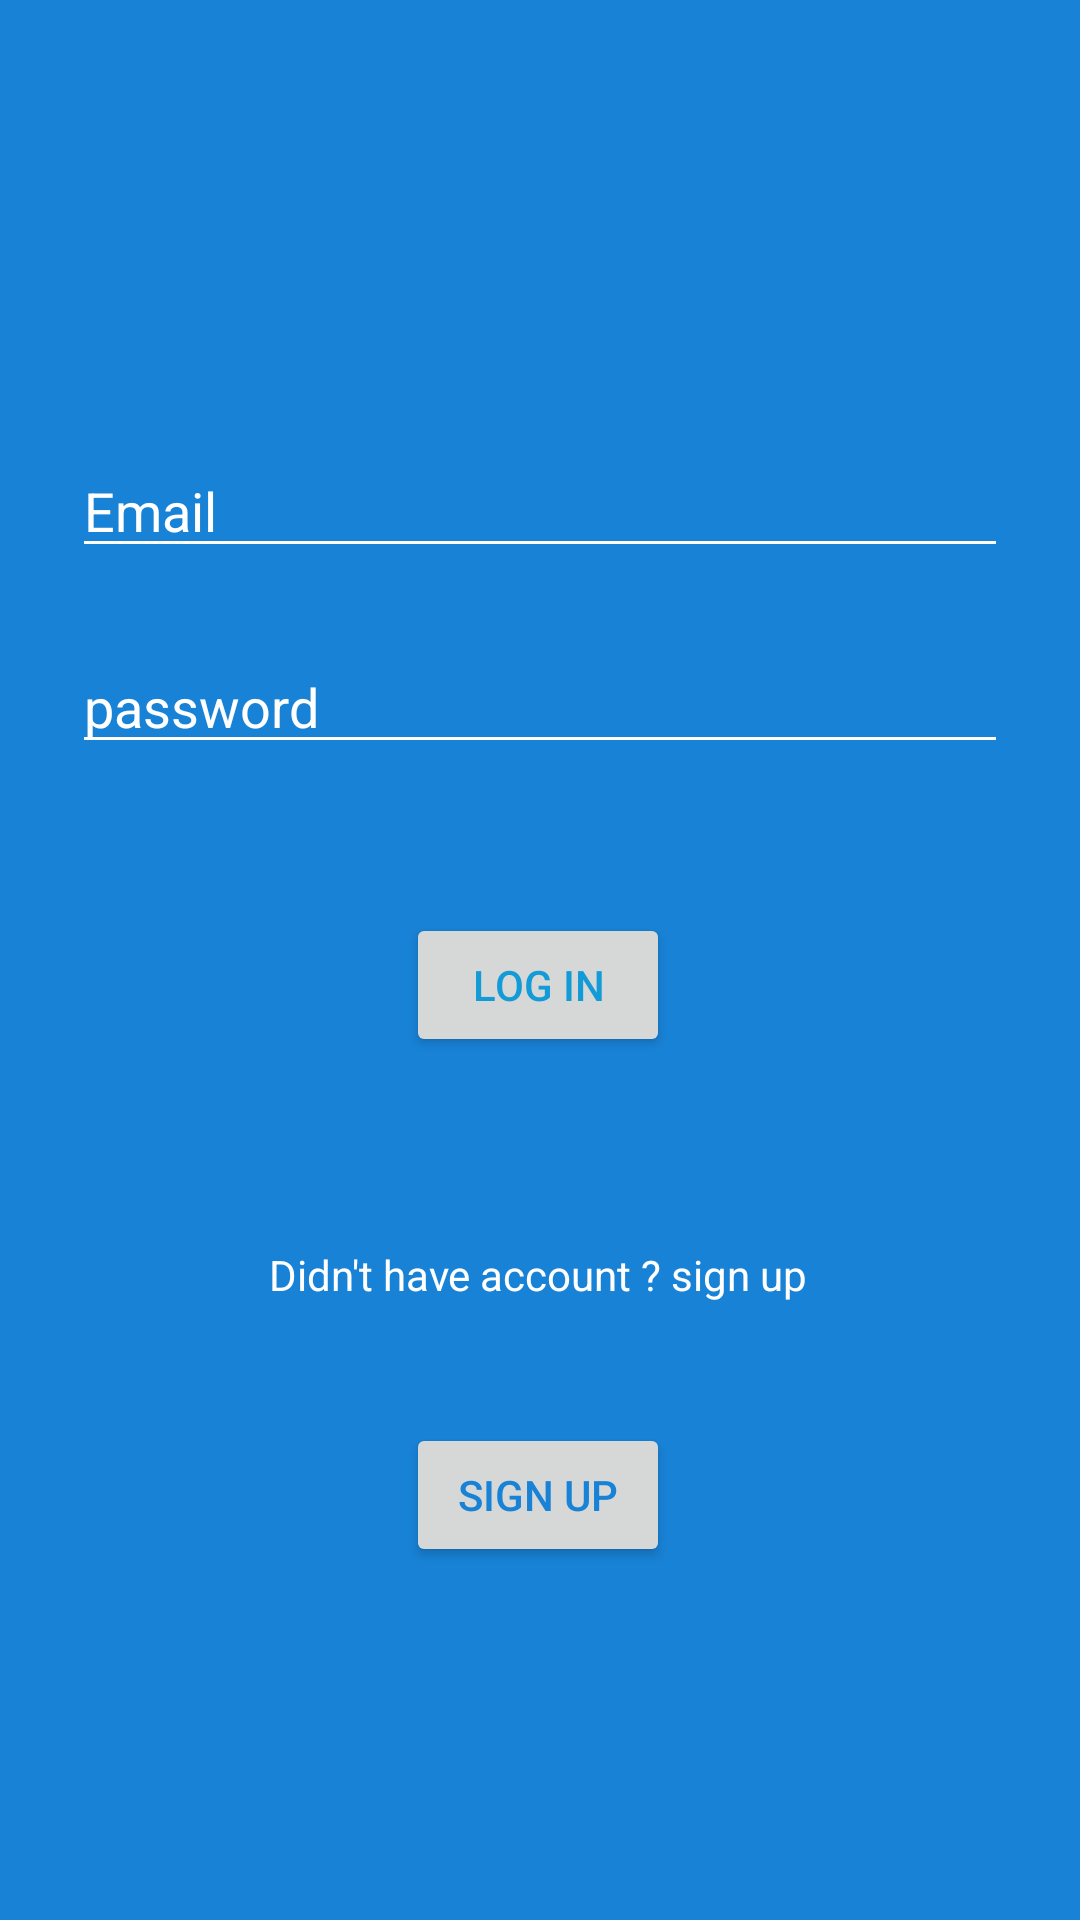

Android layout source for this screen:
<!-- AndroidManifest.xml: application theme AppTheme.NoActionBar -->
<!-- res/layout/activity_main.xml -->
<?xml version="1.0" encoding="utf-8"?>
<androidx.constraintlayout.widget.ConstraintLayout xmlns:android="http://schemas.android.com/apk/res/android"
    xmlns:app="http://schemas.android.com/apk/res-auto"
    xmlns:tools="http://schemas.android.com/tools"
    android:layout_width="match_parent"
    android:layout_height="match_parent"
    android:background="#1882D6"
    tools:context=".MainActivity">

    <EditText
        android:id="@+id/email"
        android:layout_width="0dp"
        android:layout_height="wrap_content"
        android:layout_marginStart="24dp"
        android:layout_marginTop="148dp"
        android:layout_marginEnd="24dp"
        android:backgroundTint="#ffffff"
        android:hint="Email"
        android:inputType="textEmailAddress"
        android:selectAllOnFocus="true"
        android:shadowColor="#FFFFFF"
        android:textColor="#FFFFFF"
        android:textColorHint="@android:color/background_light"
        app:layout_constraintEnd_toEndOf="parent"
        app:layout_constraintHorizontal_bias="1.0"
        app:layout_constraintStart_toStartOf="parent"
        app:layout_constraintTop_toTopOf="parent" />

    <EditText
        android:id="@+id/password"
        android:layout_width="0dp"
        android:layout_height="wrap_content"
        android:layout_marginStart="24dp"
        android:layout_marginTop="24dp"
        android:layout_marginEnd="24dp"
        android:backgroundTint="#ffffff"
        android:hint="password"
        android:inputType="textPassword"
        android:selectAllOnFocus="true"
        android:textColorHint="@android:color/background_light"
        app:layout_constraintEnd_toEndOf="parent"
        app:layout_constraintStart_toStartOf="parent"
        app:layout_constraintTop_toBottomOf="@+id/email" />

    <Button
        android:id="@+id/login_button"
        android:layout_width="wrap_content"
        android:layout_height="wrap_content"
        android:layout_gravity="start"
        android:layout_marginStart="48dp"
        android:layout_marginTop="16dp"
        android:layout_marginEnd="48dp"
        android:layout_marginBottom="64dp"
        android:text="log in"
        android:textColor="#139BD8"
        app:layout_constraintBottom_toBottomOf="parent"
        app:layout_constraintEnd_toEndOf="parent"
        app:layout_constraintHorizontal_bias="0.497"
        app:layout_constraintStart_toStartOf="parent"
        app:layout_constraintTop_toBottomOf="@+id/password"
        app:layout_constraintVertical_bias="0.131" />

    <Button
        android:id="@+id/signUp"
        android:layout_width="wrap_content"
        android:layout_height="wrap_content"
        android:text="Sign Up"
        android:textColor="#1882D6"
        app:layout_constraintBottom_toBottomOf="parent"
        app:layout_constraintEnd_toEndOf="parent"
        app:layout_constraintHorizontal_bias="0.498"
        app:layout_constraintStart_toStartOf="parent"
        app:layout_constraintTop_toBottomOf="@+id/textView"
        app:layout_constraintVertical_bias="0.253" />

    <TextView
        android:id="@+id/textView"
        android:layout_width="wrap_content"
        android:layout_height="wrap_content"
        android:text="Didn't have account ? sign up"
        android:textColor="#FFFFFF"
        app:layout_constraintBottom_toBottomOf="parent"
        app:layout_constraintEnd_toEndOf="parent"
        app:layout_constraintHorizontal_bias="0.497"
        app:layout_constraintStart_toStartOf="parent"
        app:layout_constraintTop_toBottomOf="@+id/login_button"
        app:layout_constraintVertical_bias="0.234" />



</androidx.constraintlayout.widget.ConstraintLayout>
<!-- resources referenced by this layout -->
<resources>
  <style name="AppTheme.NoActionBar">
          <item name="windowActionBar">false</item>
          <item name="windowNoTitle">true</item>
      </style>
</resources>
